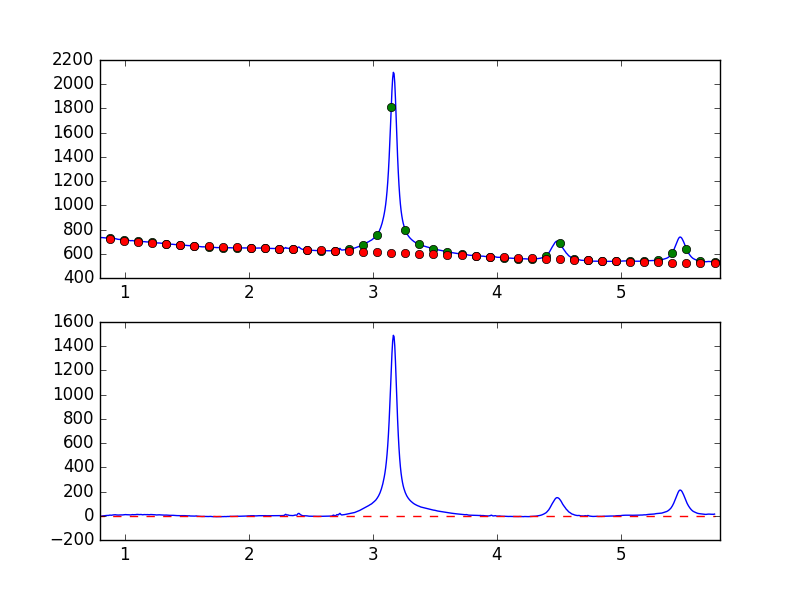

Data behind this chart, as committed beside it:
7.681951752392544019e-01, -7.451581937331638983e+00
7.738631750302433776e-01, -7.061404943765865028e+00
7.795311748212323533e-01, -6.018174341731082677e+00
7.851991746122213289e-01, -5.516215959505984756e+00
7.908671744032103046e-01, -3.819374668337673029e+00
7.965351741941992803e-01, -2.012845437130181381e+00
8.022031739851883669e-01, -2.675414543380611576e+00
8.078711737761772316e-01, -2.817203713805156440e+00
8.135391735671662072e-01, -3.038117389963986170e+00
8.192071733581552939e-01, -1.486216751697838845e+00
8.248751731491442696e-01, -9.977954007231346623e-01
8.305431729401332452e-01, -3.617226223497027604e-01
8.362111727311222209e-01, 3.193600905001403589e-02
8.418791725221110855e-01, -3.555667215213134114e-01
8.475471723131001722e-01, 1.107859373282622073e+00
8.532151721040891479e-01, 2.285932898776991351e+00
8.588831718950781235e-01, 2.921522850901624224e+00
8.645511716860672102e-01, 2.935354670909305241e+00
8.702191714770560749e-01, 2.607040518802705265e+00
8.758871712680450505e-01, 4.867803882709154095e+00
8.815551710590340262e-01, 5.233462977319277343e+00
8.872231708500230019e-01, 4.987835973571691284e+00
8.928911706410120885e-01, 4.049790183808454458e+00
8.985591704320010642e-01, 5.603995610995525567e+00
9.042271702229900399e-01, 6.659829289348635939e+00
9.098951700139790155e-01, 7.251936807771244276e+00
9.155631698049678802e-01, 7.592453989542036652e+00
9.212311695959569668e-01, 8.162620661844925962e+00
9.268991693869459425e-01, 7.839062394052689342e+00
9.325671691779349182e-01, 6.577323212568785493e+00
9.382351689689240049e-01, 6.568115600827240996e+00
9.439031687599129805e-01, 5.629959659450719300e+00
9.495711685509018452e-01, 6.060135254686201733e+00
9.552391683418909318e-01, 5.859108287937260684e+00
9.609071681328797965e-01, 6.936280207481786420e+00
9.665751679238688832e-01, 7.374270235036192389e+00
9.722431677148579698e-01, 7.042929037628596234e+00
9.779111675058468345e-01, 6.549534040100184029e+00
9.835791672968358101e-01, 7.139790401666232356e+00
9.892471670878246748e-01, 7.974503379199518349e+00
9.949151668788137615e-01, 8.654114460040659651e+00
1.000583166669802848e+00, 8.506460298843194323e+00
1.006251166460791602e+00, 9.598181852324046304e+00
1.011919166251780799e+00, 8.664843564824650457e+00
1.017587166042769553e+00, 8.555474236155305334e+00
1.023255165833758751e+00, 8.644371220814605294e+00
1.028923165624747726e+00, 8.345321619394098889e+00
1.034591165415736702e+00, 8.002715559829312042e+00
1.040259165206725678e+00, 7.503484673962020679e+00
1.045927164997714431e+00, 6.742067917852637038e+00
1.051595164788703629e+00, 7.839893993655550730e+00
1.057263164579692605e+00, 8.996760744150265054e+00
1.062931164370681802e+00, 9.580923043365828562e+00
1.068599164161670556e+00, 8.584598167674926117e+00
1.074267163952659310e+00, 8.886844213763538392e+00
1.079935163743648507e+00, 9.276875528317191311e+00
1.085603163534637483e+00, 9.091391809583910799e+00
1.091271163325626681e+00, 9.425637677686609095e+00
1.096939163116615434e+00, 1.127860531134183475e+01
1.102607162907604632e+00, 1.087261452598579581e+01
1.108275162698593386e+00, 1.041149148470958608e+01
... 839 more rows
